Dataset: bali-3 (GitHub, realtechsupport/c-plus-r). Classes: aroid, cacao, passiflora.

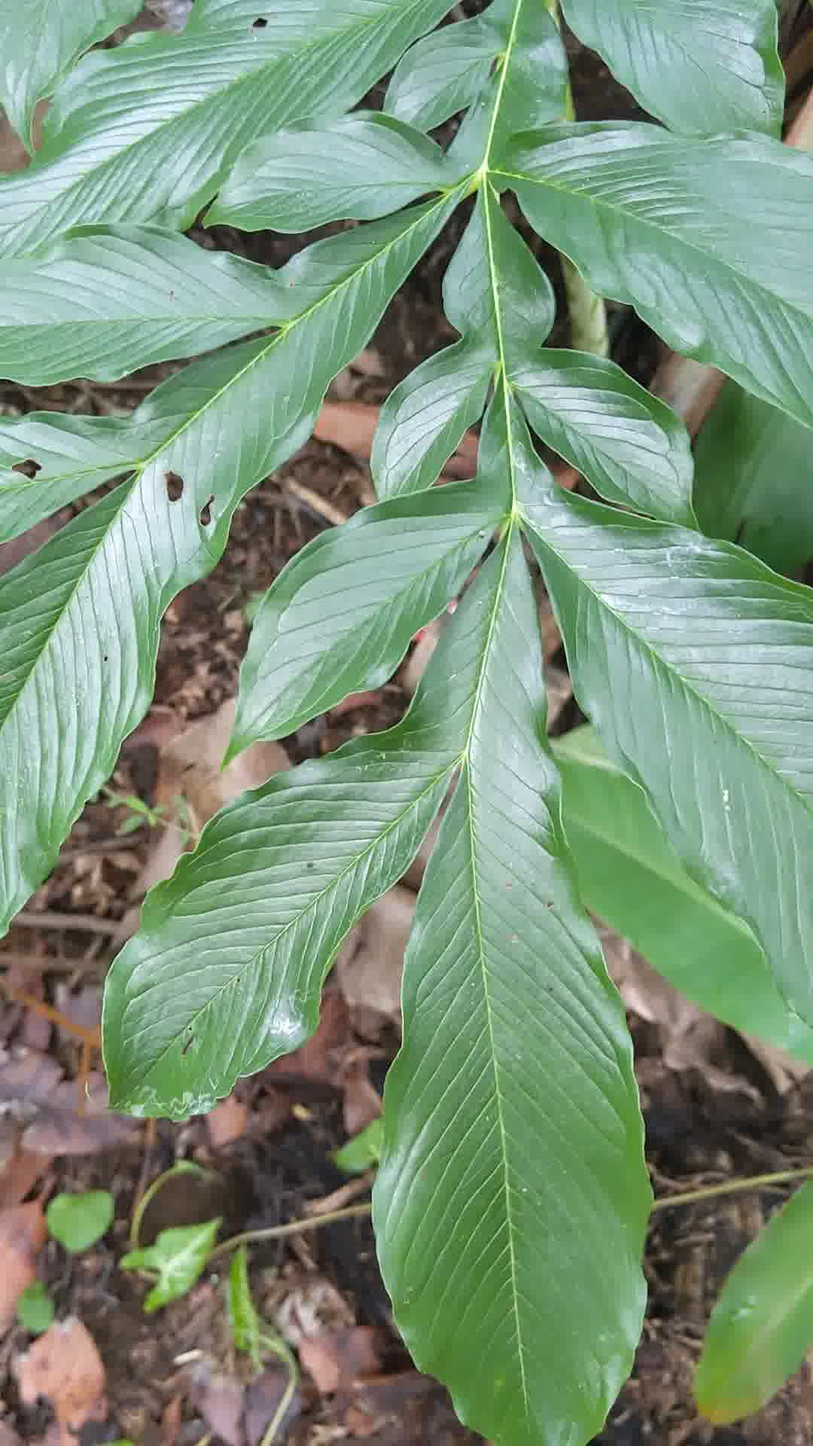
Label: aroid

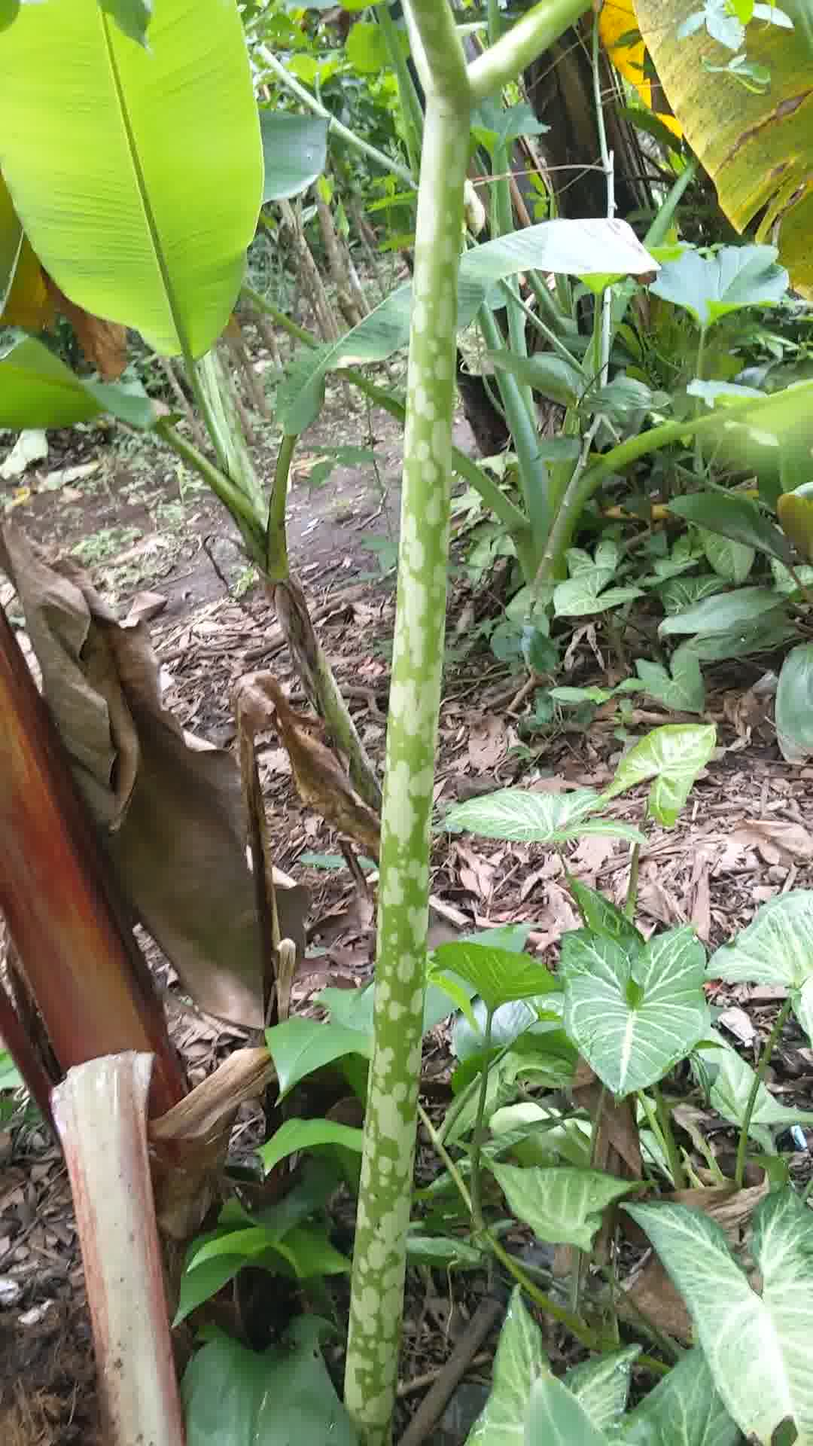
Label: aroid

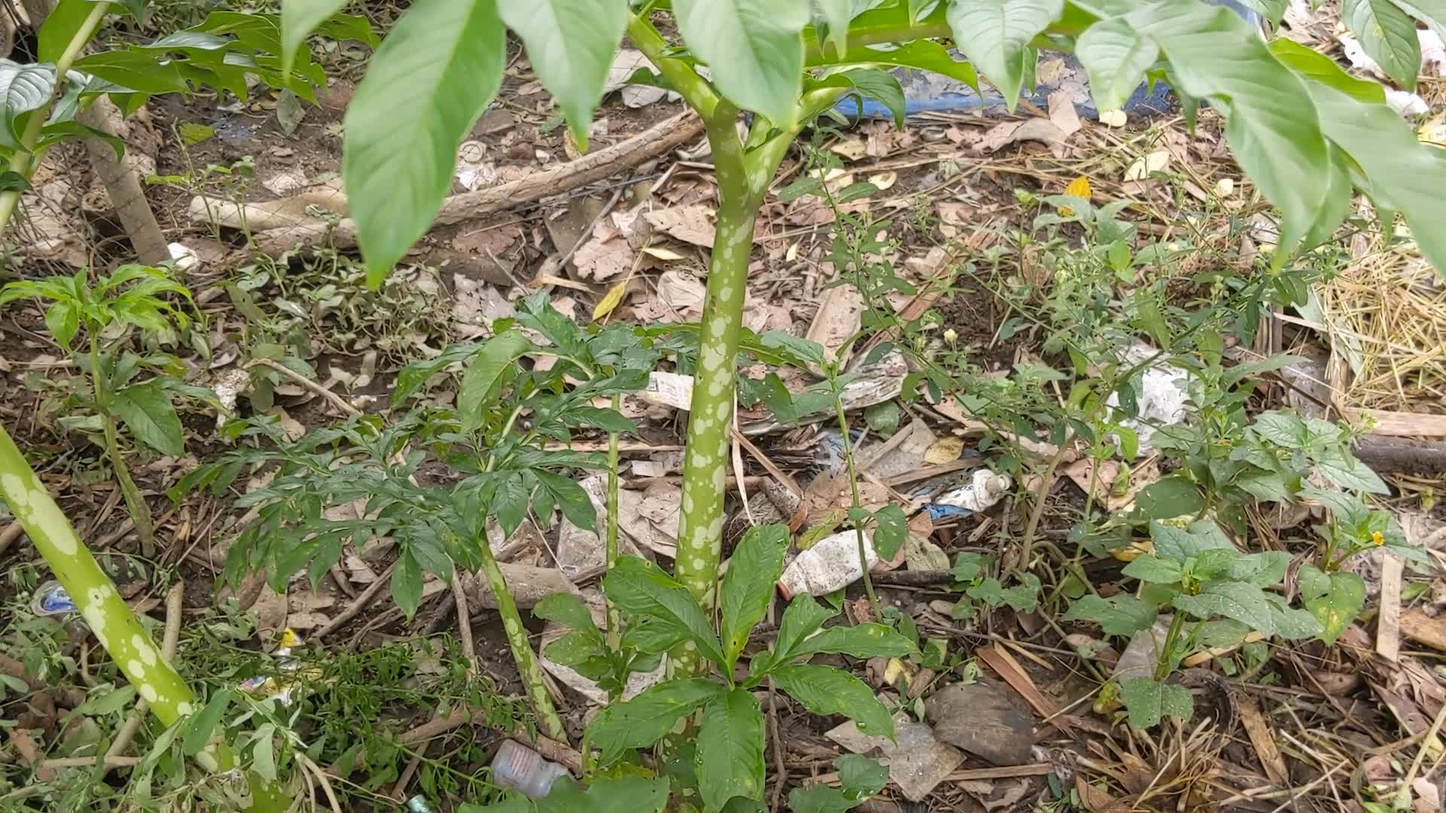
Label: aroid

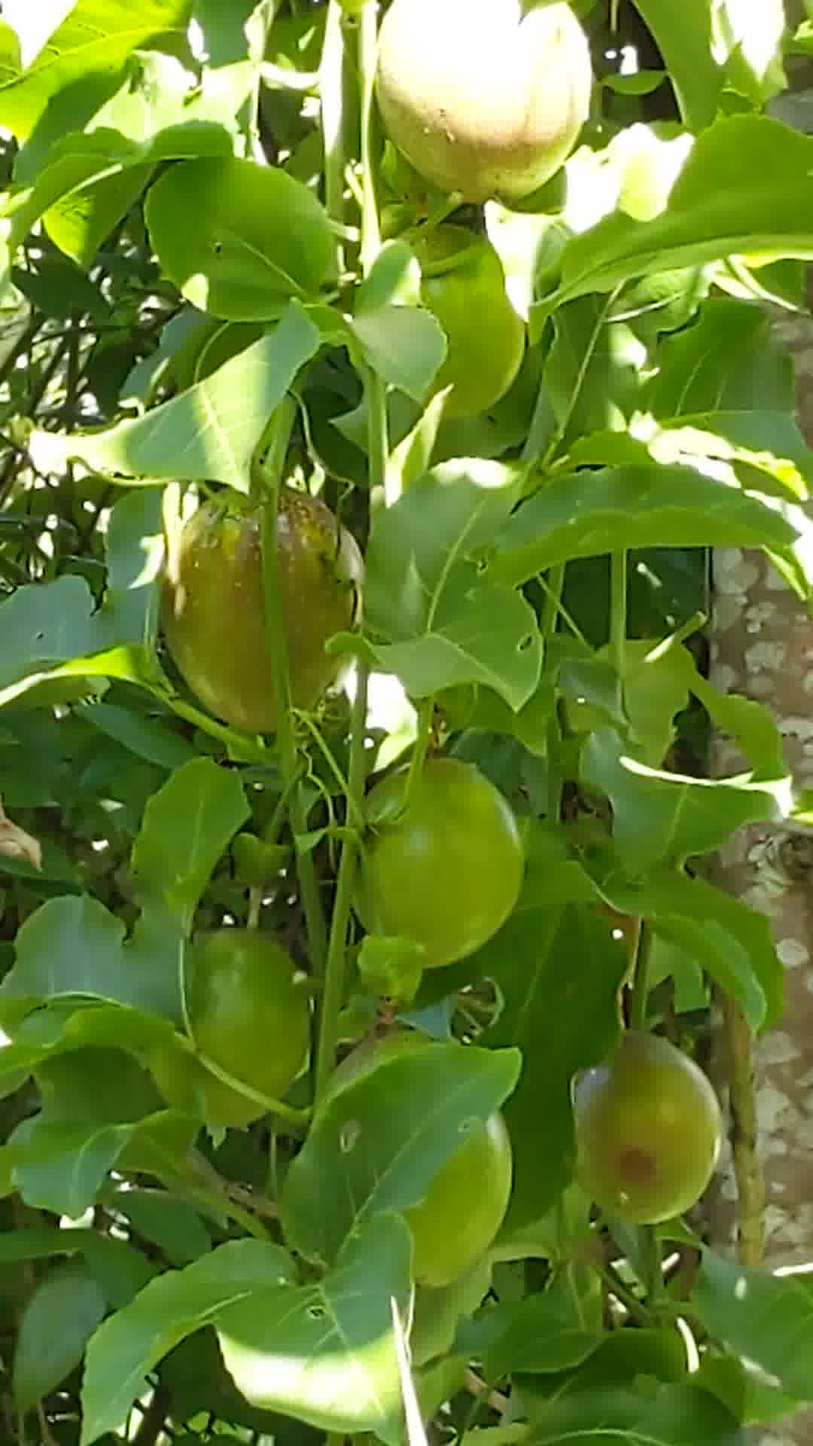
Label: passiflora

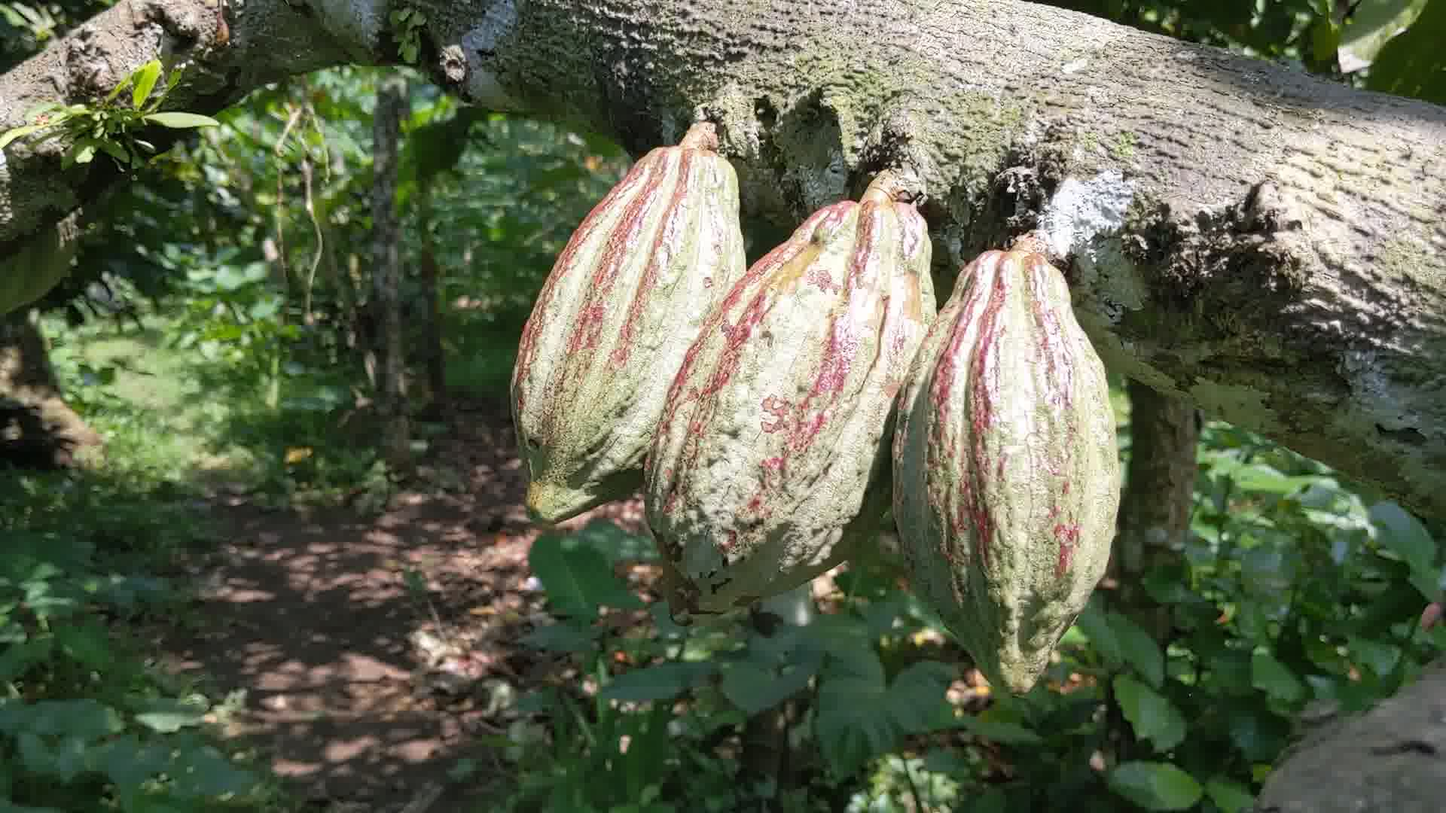
Label: cacao

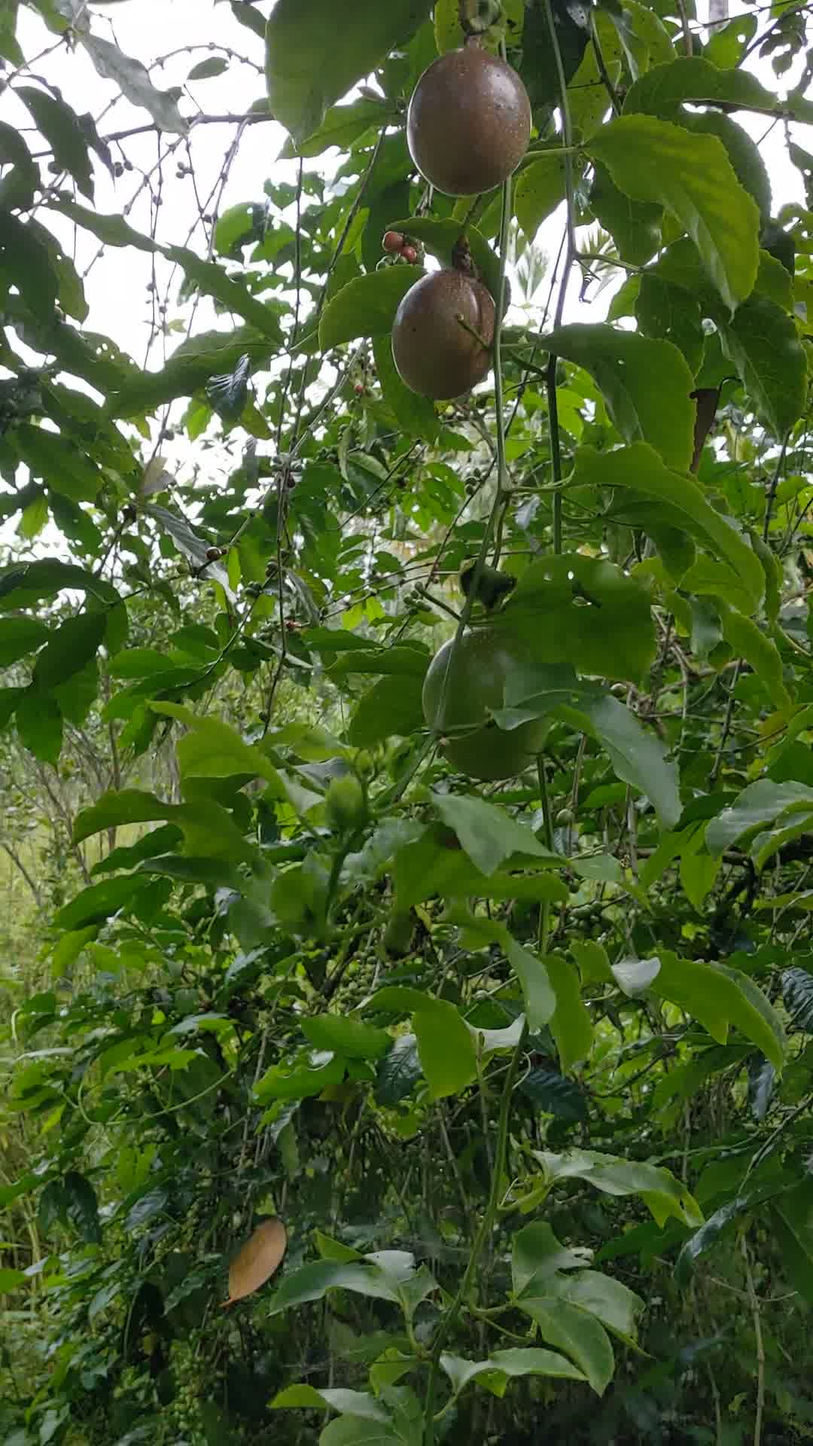
Label: passiflora
